Dataset: datos (GitHub, Go-Birds-Dev/Go_birds). Classes: ara ararauna, chroicocephalus ridibundus, eubucco bourcierii, laterallus albigularis, melanerpes formicivorus, patagioenas subvinacea, platalea ajaja, rynchops niger, theristicus caudatus, vultur gryphus.

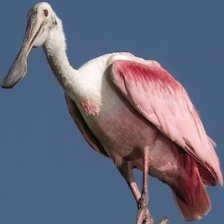
Label: platalea ajaja

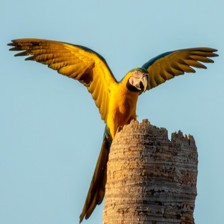
Label: ara ararauna

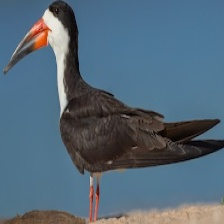
Label: rynchops niger

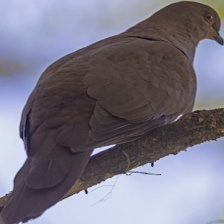
Label: patagioenas subvinacea

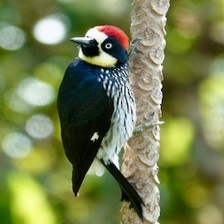
Label: melanerpes formicivorus

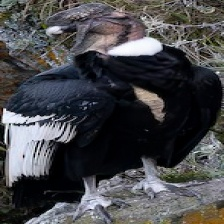
Label: vultur gryphus
